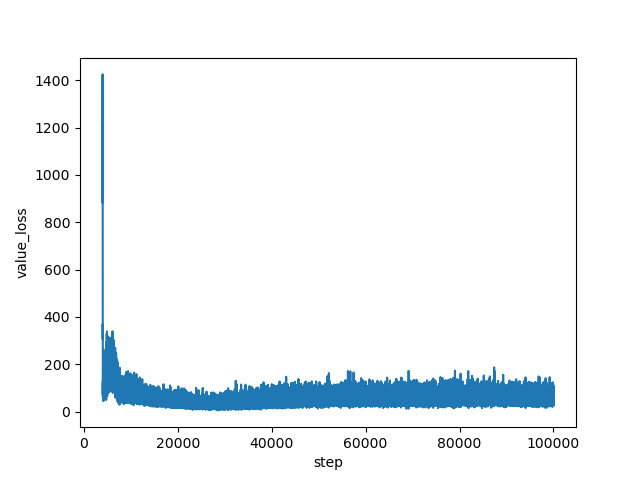

Values plotted in this chart, from the file beside it:
step, value_loss
4000, 1077
4001, 1110
4002, 882.3
4003, 1093
4004, 931.9
4005, 1265
4006, 1169
4007, 1133
4008, 1425
4009, 1010
4010, 1139
4011, 1150
4012, 964.2
4013, 1141
4014, 1087
4015, 1027
4016, 1223
4017, 1027
4018, 1134
4019, 1125
4020, 1137
4021, 1215
4022, 910.8
4023, 889.7
4024, 982.2
4025, 924.9
4026, 843.5
4027, 853.2
4028, 864.9
4029, 790.3
4030, 907.9
4031, 934.6
4032, 865.8
4033, 870.6
4034, 693.8
4035, 658.8
4036, 759
4037, 695.5
4038, 553.3
4039, 861
4040, 774.3
4041, 535.7
4042, 507.8
4043, 639.5
4044, 458.5
4045, 450.9
4046, 306
4047, 336.6
4048, 370.6
4049, 226.3
4050, 224
4051, 207.9
4052, 185
4053, 129.3
4054, 147.2
4055, 173.8
4056, 139.6
4057, 67.35
4058, 128.6
4059, 70.21
... 95,940 more rows
